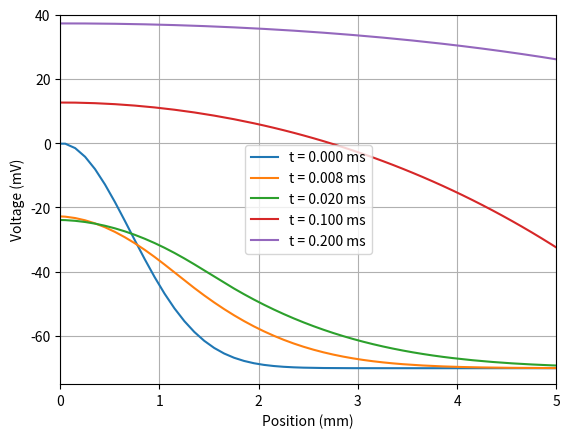

Write the Python code that produced this figure.
import numpy as np
import matplotlib.pyplot as plt

s = 1
bq = 0.5
g_Na = 1/5
g_K = 5
V_Na = 54
V_K = -75
V_star = -40
V_mem = (g_Na*V_Na + g_K*V_K)/(g_K + g_Na)
V_0 = 0

fig = plt.figure()

nx = 1000
lamb = 9.1
tau = 2
d = lamb**2/tau
x = np.linspace(-50,50,nx)
dx = x[2] - x[1]
etime = 0.2002
dt = 0.0001

V = np.zeros(nx)
Vn = np.zeros(nx)
for i in range(0,nx):
    V[i] = (V_0-V_mem)*np.exp(-(x[i]/s)**2) + V_mem

def f(V):
    gNa = 100/(1+np.exp(bq*(V_star-V))) + 1/5
    return gNa/g_K * (V - V_Na) + V - V_K

time = 0

plt.plot(x,V, label='t = ' + '{:.3f}'.format(time) + ' ms')

while(time<=etime):
    Vn[0] = V[0] - dt/tau*f(V[0]) + d*(V[1]-2*V[0]+V[nx-1]) *nx**2* dt/10000  
    Vn[nx-1] = V[nx-1] - dt/tau*f(V[nx-1]) + d*(V[0]-2*V[nx-1]+V[nx-2]) *nx**2* dt/10000   
    for i in range(1,nx-1):
        Vn[i] = V[i] - dt/tau*f(V[i]) + d*(V[i+1]-2*V[i]+V[i-1]) *nx**2* dt/10000   
    V = Vn
    time = time + dt
    if 0.00799 <= time < 0.00801:
        plt.plot(x,V,label='t = ' + '{:.3f}'.format(time) + ' ms')
    elif 0.01999 <= time < 0.02001:
        plt.plot(x,V,label='t = ' + '{:.3f}'.format(time) + ' ms')
    elif 0.09999 <= time < 0.10001:
        plt.plot(x,V, label='t = ' + '{:.3f}'.format(time) + ' ms')
    elif 0.19999 <= time < 0.20001:
        plt.plot(x,V, label='t = ' + '{:.3f}'.format(time) + ' ms')

print(dx, V_mem)
plt.xlim(0,5)
plt.ylim(-75,V_0+40)
plt.xlabel('Position (mm)')
plt.ylabel('Voltage (mV)')
plt.legend()
plt.grid()
plt.show()
